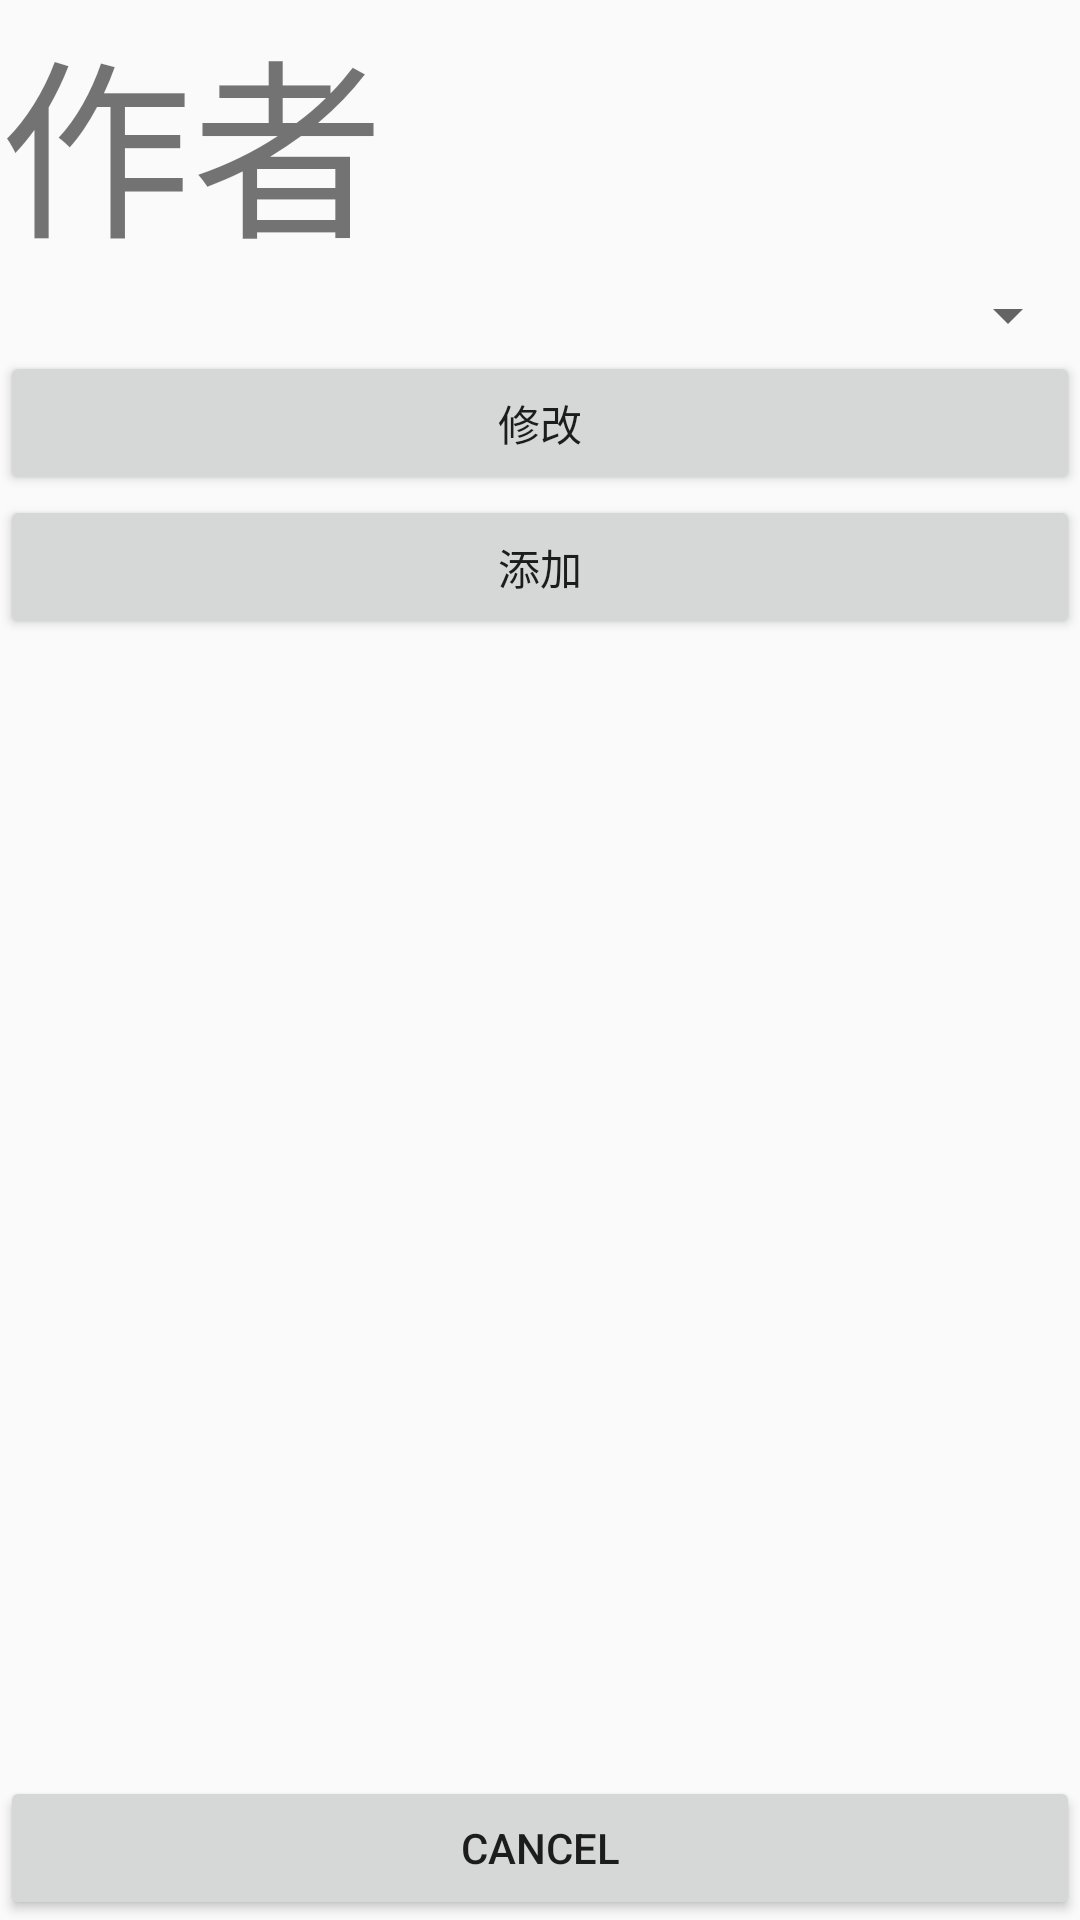

Reconstruct the res/layout file that produces this screen, plus the resources it refers to.
<!-- AndroidManifest.xml: application theme Theme.GuWenLuZhi -->
<!-- res/layout/activity_list_author.xml -->
<?xml version="1.0" encoding="utf-8"?>
<LinearLayout xmlns:android="http://schemas.android.com/apk/res/android"
    android:orientation="vertical"
    android:layout_width="match_parent"
    android:layout_height="match_parent">

    <TextView
        android:text="@string/author"
        android:textSize="@dimen/font_size_large"
        android:layout_width="wrap_content"
        android:layout_height="wrap_content"/>

    <Spinner
        android:id="@+id/spAuthor"
        android:padding="@dimen/view_space_small"
        android:layout_width="match_parent"
        android:layout_height="wrap_content"/>

    <Button
        android:id="@+id/btnEditAuthor"
        android:text="@string/edit"
        android:layout_width="match_parent"
        android:layout_height="wrap_content"/>

    <Button
        android:id="@+id/btnAddAuthor"
        android:text="@string/add"
        android:layout_width="match_parent"
        android:layout_height="wrap_content"/>

    <Space
        android:layout_width="match_parent"
        android:layout_height="0dp"
        android:layout_weight="1"/>

    <Button
        android:id="@+id/btnCancel"
        android:text="@android:string/cancel"
        android:layout_width="match_parent"
        android:layout_height="wrap_content"/>
</LinearLayout>
<!-- resources referenced by this layout -->
<resources>
  <dimen name="font_size_large">64sp</dimen>
  <dimen name="view_space_small">8dp</dimen>
  <string name="add">添加</string>
  <string name="author">作者</string>
  <string name="edit">修改</string>
  <style name="Theme.GuWenLuZhi" parent="Theme.AppCompat.DayNight.NoActionBar" />
</resources>
